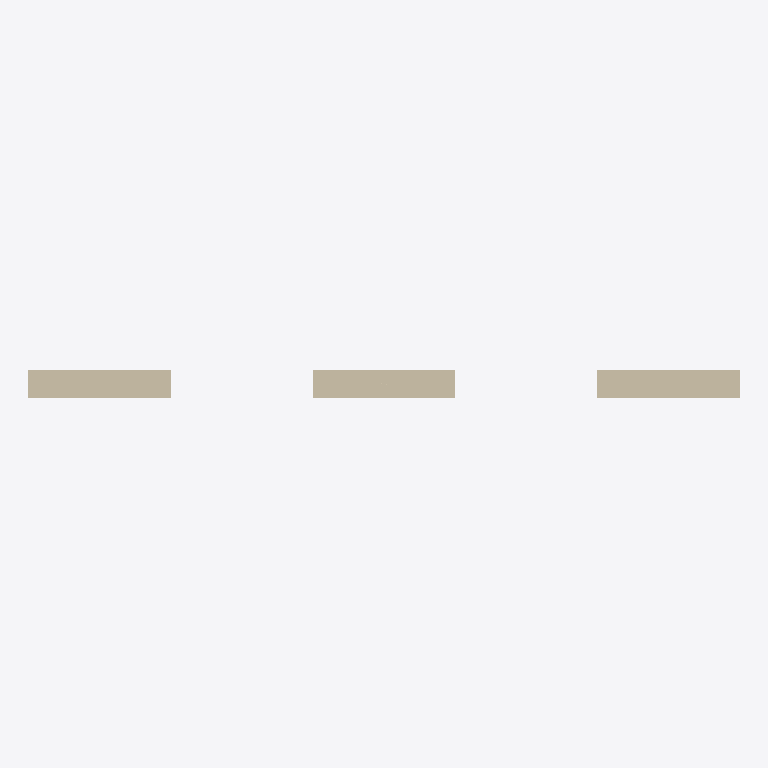
Plan cut of the same IFC building model at storey 'Begane grond' (level 0.00 m, cut at 1.40 m), seen from above with north up, elements coloured by IFC class (only those large enough to see are counted): 3 walls (beige). Cut surfaces are drawn darker.
Extent 5.0 m × 0.2 m × 3.0 m (x, y, z). Storeys (3): Begane grond at 0.00 m; 1e verdieping at 3.50 m; 2e verdieping at 7.00 m. Elements (9): 9 IfcWall.

HEADER;
FILE_DESCRIPTION(('ViewDefinition [CoordinationView]'),'2;1');
FILE_NAME('','2026-11-18T16:18:31',(''),(''),'IfcOpenShell 0.9.0post1+b5e509b','IfcOpenShell 0.9.0post1+b5e509b','');
FILE_SCHEMA(('IFC4'));
ENDSEC;
DATA;
#1=IFCPROJECT('3cgXqMnmbCv9XUQmDLYzNJ',$,'Project A_architect',$,$,$,$,(#10),#5);
#12=IFCSITE('0qpf$NiVj8uuJOCP_x1y_K',$,'Gasfabriek',$,$,#20,$,$,$,$,$,$,$,$);
#13=IFCBUILDING('0x8X3FizPDPv6$LPo5UsjQ',$,'Gebouw A',$,$,#25,$,$,$,$,$,$);
#26=IFCBUILDINGSTOREY('3Xi8DIS5n3quvY7$iW1SuF',$,'Begane grond',$,$,#32,$,$,$,0.0);
#100=IFCBUILDINGSTOREY('3XvXxv_893xBaFv0K9vnpO',$,'1e verdieping',$,$,#105,$,$,$,3.5);
#173=IFCBUILDINGSTOREY('3CSDlmXcbFIBZMEhpiVPU_',$,'2e verdieping',$,$,#178,$,$,$,7.0);
#33=IFCWALL('1P2RybVw53pvmYmv$t3tQG',$,'Wall Begane grond-0',$,$,#55,#49,$,$);
#78=IFCWALL('0SIPmNKl98ABmQJslgeJNv',$,'Wall Begane grond-2',$,$,#99,#94,$,$);
#56=IFCWALL('2qQLXKZwvCGgDQoRlHTkLo',$,'Wall Begane grond-1',$,$,#77,#72,$,$);
ENDSEC;
